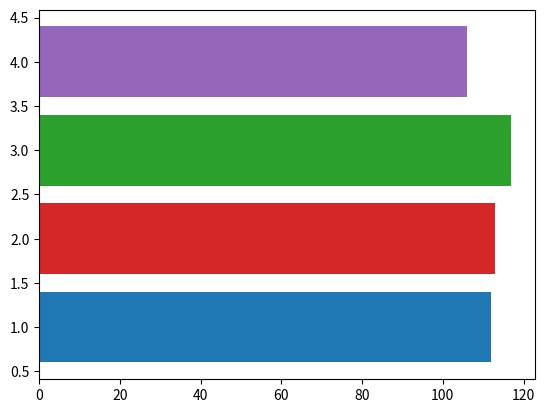

Python code for this plot:
#!/usr/bin/env python3

import numpy as np
import matplotlib.pyplot as plt
import matplotlib.animation as animation


def draw_equalizer_bars_on_the_screen(bars: list[float]):
    # draw equalizer bars on the screen
    for _bar in bars:
        # draw a bar
        pass


def draw_rectangle(x: float, y: float, width: float, height: float):
    fig, ax = plt.subplots()
    rng = np.random.default_rng(19680801)
    data = np.array([20, 20, 20, 20])
    x = np.array([1, 2, 3, 4])

    artists = []
    colors = ['tab:blue', 'tab:red', 'tab:green', 'tab:purple']
    for i in range(20):
        data += rng.integers(low=0, high=10, size=data.shape)
        container = ax.barh(x, data, color=colors)
        artists.append(container)

    ani = animation.ArtistAnimation(fig=fig, artists=artists, interval=400)
    plt.show()


def create_new_opengl_window():
    # create a new opengl window
    pass


if __name__ == "__main__":
    # generate a milkdrop like visualization
    # and save it to a file
    draw_rectangle(1, 2, 3, 4)

# define Matplotlib figure and axis
